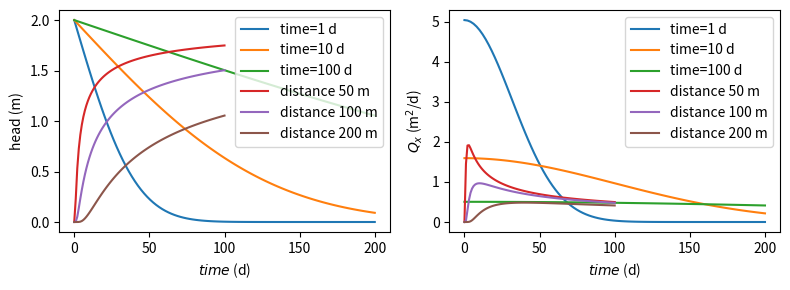

Python code for this plot: (Note: this script raises an exception after producing the figure.)
#!/usr/bin/env python
# coding: utf-8

# <img src="../part_of_cover_bakker_post.png" width="800px">
# 
# The Python code provided below is from <br>
# **Analytical Groundwater Modeling: Theory and Applications Using Python** <br>
# by *Mark Bakker and Vincent Post* <br>
# ISBN 9781138029392
# 
# The book is published by CRC press and is available [here](https://www.routledge.com/Analytical-Groundwater-Modeling-Theory-and-Applications-using-Python/Bakker-Post/p/book/9781138029392).
# 
# This Notebook is provided under the [MIT license](https://github.com/pythongroundwaterbook/analytic_gw_book/blob/main/LICENSE). 
# 
# <p>© 2022 Mark Bakker and Vincent Post</p>

# # Transient one-dimensional flow 

# In[1]:


get_ipython().run_line_magic('matplotlib', 'inline')
import numpy as np
import matplotlib.pyplot as plt
plt.rcParams["figure.figsize"] = (8, 3) # set default figure size
plt.rcParams["figure.autolayout"] = True # same at tight_layout after every plot


# ## Step changes in surface water level

# <img src="figs/fig5.1.png" width=400>

# In[2]:


# parameters
T = 100 # transmissivity, m^2/d
S = 0.2 # storage coefficient, -
delh = 2 # change in river level, m
t0 = 0 # time of change in river level, d


# In[3]:


# solution
from scipy.special import erfc

def h_edelman(x, t, T, S, delh=1, t0=0):
    u = np.sqrt(S * x ** 2 / (4 * T * (t - t0)))
    return delh * erfc(u)

def Qx_edelman(x, t, T, S, delh, t0=0):
    u = np.sqrt(S * x ** 2 / (4 * T * (t - t0)))
    return T * delh * 2 * u / (x * np.sqrt(np.pi)) * np.exp(-u ** 2) 


# In[4]:


# basic plot head and Qx vs x
x = np.linspace(1e-12, 200, 100)
plt.subplot(121)
for t in [1, 10, 100]:
    h = h_edelman(x, t, T, S, delh, t0)
    plt.plot(x, h, label=f'time={t} d')
plt.grid()
plt.xlabel('$x$ (m)')
plt.ylabel('head (m)')
plt.legend()
plt.subplot(122)
for t in [1, 10, 100]:
    Qx = Qx_edelman(x, t, T, S, delh, t0)
    plt.plot(x, Qx, label=f'time={t} d')
plt.grid()
plt.xlabel('$x$ (m)')
plt.ylabel('$Q_x$ (m$^2$/d)');


# In[5]:


# basic plot head and Qx vs t
t = np.linspace(1e-12, 100, 100)
plt.subplot(121)
for x in [50, 100, 200]:
    h = h_edelman(x, t, T, S, delh, t0)
    plt.plot(t, h, label=f'distance {x} m')
plt.grid()
plt.xlabel('$time$ (d)')
plt.ylabel('head (m)')
plt.legend()
plt.subplot(122)
for x in [50, 100, 200]:
    Qx = Qx_edelman(x, t, T, S, delh, t0)
    plt.plot(t, Qx, label=f'distance {x} m')
plt.grid()
plt.xlabel('$time$ (d)')
plt.ylabel('$Q_x$ (m$^2$/d)')
plt.legend();


# In[6]:


x = 100 # m
t = 10 # d
T = 100 # m^2/d
S = 0.2 # -
print(f'head at x = {x} m, t = {t} d for T = {T} and S = {S}:')
print(f'u = {np.sqrt(S * x ** 2 / (4 * T * t)):.3f}')
print(f'h = {h_edelman(x, t, T, S, delh):.6f} m')


# In[7]:


t = 0.1 # d
S = 0.002 # -
print(f'head at x = {x} m, t = {t} d for T = {T} and S = {S}:')
print(f'u = {np.sqrt(S * x ** 2 / (4 * T * t)):.3f}')
print(f'h = {h_edelman(x, t, T, S, delh):.6f} m')


# In[8]:


delt = 10 # time period for which water balance is checked
Qin = 2 * delh * np.sqrt(S * T * delt / (np.pi))
from scipy.integrate import quad
stored = S * quad(h_edelman, 1e-12, np.infty, args=(delt, T, S, delh, 0))[0]
print(f'total inflow from river  : {Qin:.6f} m^3')
print(f'total increase in storage: {stored:.6f} m^3')


# In[9]:


delh = np.array([1, 1, -2, 1]) # sequence of river stage changes, m
t0 = np.array([0, 10, 20, 30]) # sequence of times of changes, d


# In[10]:


# solution
t = np.linspace(1e-3, 40, 400) # start jus after t=0
h10 = np.zeros(len(t))
h100 = np.zeros(len(t))
for i in range(len(t0)):
    h10[t > t0[i]] += h_edelman(10, t[t > t0[i]], T, S, delh[i], t0[i])
    h100[t > t0[i]] += h_edelman(100, t[t > t0[i]], T, S, delh[i], t0[i])


# In[11]:


# basic plot head (bottom graph)
plt.plot(t, h10, label='x=10 m')
plt.plot(t, h100, label='x=100 m')
plt.grid()
plt.xlabel('time (d)')
plt.ylabel('head change (m)')
plt.legend();


# ## Periodic changes in surface water level

# <img src="figs/fig5.2.png" width=400>

# In[12]:


# parameters
T = 1000 # transmissivity, m^2/d
S = 0.1 # storate coefficient, -
tau = 0.5 # tidal period, d
tp = 0 # time of peak at canal, d
mu = np.sqrt(T * tau / (S * np.pi)) # characteristic length, m
print(f'characteristic length: {mu:.2f} m')


# In[13]:


# solution for unit amplitude
def head(x, t, tau, S, T, tp=0, t0=0):
    B = np.exp(-x * np.sqrt(S * np.pi / (T * tau)))
    ts = x * np.sqrt(S * tau / (4 * np.pi * T))
    return B * np.cos(2 * np.pi * (t - tp - ts) / tau)


# In[14]:


# basic plot
x = np.linspace(0, 200, 100)
for t in np.arange(0, tau, tau / 4):
    h = head(x, t, tau, S, T, tp)
    plt.plot(x, h)
plt.plot(x, np.exp(-x / mu), 'k--')
plt.plot(x, -np.exp(-x / mu), 'k--')
plt.legend(['$t=0$', '$t=\\tau/4$', '$t=\\tau/2$', '$t=3\\tau/4$', 'amplitude'],
           loc='upper right')
plt.xlabel('x (m)')
plt.ylabel('head (m)')
plt.grid();


# In[15]:


# parameters
tau1 = 745 / (24 * 60) # M2 period, d
tau2 = 1549 / (24 * 60) # O1 period, d
tp1 = 0 # time of peak M2, d
tp2 = 100 / (24 * 60) # time of peak of O1, d
mu1 = np.sqrt(T * tau1 / (S * np.pi)) # characteristic length M2, m
mu2 = np.sqrt(T * tau2 / (S * np.pi)) # characteristic length O1, m
print(f'characteristic length M2: {mu1:.2f} m')
print(f'characteristic length O1: {mu2:.2f} m')


# In[16]:


# basic plot
t = np.linspace(0, 4, 400)
for i, x in enumerate([0, 100, 200, 300]):
    h = 1 * head(x, t, tau1, S, T, tp1) + \
        0.4 * head(x, t, tau2, S, T, tp2)
    plt.subplot(2, 2, i + 1)
    plt.plot(t, h, label=f'x={x} m')
    plt.xlabel('time (d)')
    plt.ylabel('head (m)')
    plt.grid()
    plt.legend();


# ## Areal recharge between two rivers

# <img src="figs/fig5.3.png" width=400>

# In[17]:


# parameters
L = 1000 # aquifer length, m
S = 0.1 # storage coefficient, -
T = 200 # transmissivity, m^2/d
N = 0.001 # recharge rate, m/d


# In[18]:


# solution
def head(x, t, T=T, S=S, L=L, N=N, nterms=10):
    h = 0
    for n in range(nterms):
        h += (-1)**n / (2 * n + 1)**3 * \
        np.cos(((2 * n + 1) * np.pi * x) / L) * \
        np.exp(-((2 * n + 1)**2 * np.pi**2 * T * t) / (S * L**2))
    h = -N / (2 * T) * (x**2 - L**2/4) - 4 * N * L**2 / (np.pi**3 * T) * h
    return h


# In[19]:


# basic head plot
plt.subplot(121) # early time
x = np.linspace(-L / 2, L / 2, 100)
for t in [1, 2, 3]: 
    plt.plot(x, head(x, t, nterms=3), '--')
    plt.plot(x, head(x, t, nterms=10), label=f'time={t} d')
plt.xlabel('x (m)')
plt.ylabel('head (m)')
plt.legend()
plt.grid()
plt.subplot(122) # late time
for t in [40, 80, 160]:
    plt.plot(x, head(x, t, nterms=1) , '--') # just 1 term is enough
    plt.plot(x, head(x, t, nterms=10), label=f'time={t} d')
plt.plot(x, head(x, 0, nterms=0), 'k', label='steady'); # 0 terms gives steady solution
plt.xlabel('x (m)')
plt.ylabel('head (m)')
plt.legend()
plt.grid();


# In[20]:


t95 = 3 * S * L**2 / (np.pi**2 * T)
print(f'The memory of the system is: {t95:0.0f} d')


# In[21]:


# plot step recharge and response and block recharge and response at x=0
x = 0
delt = 365 / 12
t = np.linspace(0, 210, 211)
plt.subplot(221)
plt.plot([0, 210], [1, 1])
plt.ylabel('recharge (mm/d)')
plt.subplot(222)
plt.plot([0, 30, 30, 210], [1, 1, 0, 0])
plt.subplot(223)
h = N * head(x, t, N=1)
plt.plot(t, h)
plt.xlabel('time (d)')
plt.ylabel('head (m)')
plt.subplot(224)
h[t > delt] -= N * head(x, t[t > delt] - delt, N=1)
plt.plot(t, h)
plt.xlabel('time (d)');


# In[22]:


# four years of monthly recharge data
delt = 365 / 12
recharge = 0.001 * np.array( # convert recharge from mm/d to m/d
[ 1.2,  1.5,  0.8, -1.2,  0.2, -2.9, -0.6,  2.8,  1.2,  0.9,  3.8,
  1.8,  1.9,  1.8, -0.6, -1.3, -2.5,  0.6,  0.9,  1.8, -0.3,  0.8,
 -0.2,  3.8,  2.8,  0.3, -0.5,  0.3, -1.1,  1.5,  1. , -1.5,  0.1,
  1.5,  1. ,  4. ,  1.3,  1.3,  0.3, -1.1,  0.6, -0.8, -1.2, -1.6,
  1.3,  1.4,  2.4,  2.6])
ntime = len(recharge) # number of month


# In[23]:


# discrete block response
def bresponse(x, ntime, delt, T=T, S=S, L=L, nterms=10):
    t = np.linspace(delt, ntime * delt, ntime)
    return head(x, t, T, S, L, 1, nterms) - \
           head(x, t - delt, T, S, L, 1, nterms)


# In[24]:


# solution
h0 = np.zeros(ntime + 1) # head at x=0
h400 = np.zeros(ntime + 1) # head at x=400
b0 = bresponse(0, ntime, delt, T, S, L)
b400 = bresponse(400, ntime, delt, T, S, L)
for n in range(1, len(recharge) + 1):
    h0[n] = np.sum(recharge[0:n] * b0[n - 1::-1])
    h400[n] = np.sum(recharge[0:n] * b400[n - 1::-1])


# In[25]:


# basic plot recharge data and head response
plt.subplot(211)
time = np.linspace(0, ntime * delt, ntime + 1)
plt.step(time[:-1], 1000 * recharge, where='post'); # plt.stairs in mpl>=3.4
plt.ylabel('recharge (mm/d)')
plt.grid()
plt.subplot(212)
plt.plot(time, h0, label='$x=0$ m')
plt.plot(time, h400, label='$x=400$ m')
plt.grid()
plt.xlabel('time (d)')
plt.ylabel('head (m)')
plt.legend();


# In[26]:


def simplebresponse(A, a, delt, nstep):
    t = np.linspace(0, nstep * delt, nstep + 1)
    hstep = A * (1 - np.exp(-t / a))
    return hstep[1:] - hstep[:-1]


# In[27]:


def fobj(p, delt=delt, recharge=recharge, hobs=h0, return_heads=False):
    A, a = p
    ntime = len(recharge)
    b = simplebresponse(A, a, delt, ntime + 1)
    hm = np.zeros(ntime + 1)
    for n in range(1, ntime + 1):
        hm[n] = np.sum(recharge[0:n] * b[n - 1::-1])
    if return_heads:
        return hm
    rv = np.sum((hobs - hm) ** 2)
    return rv


# In[28]:


from scipy.optimize import fmin
A, a = fmin(fobj, [300, 50], disp=0)
print(f'Estimated parameters A: {A:.2f} d, a: {a:.2f} d')
hm = fobj([A, a], return_heads=True) # compute modeled heads


# In[29]:


# basic plot modeled heads
plt.plot(h0, 'C1.', label='observed')
plt.plot(hm, 'C0', label='modeled')
plt.xlabel('month')
plt.ylabel('head (m)')
plt.grid()
plt.legend();


# ## Solutions with Laplace transforms

# In[30]:


# coefficients V_k
from scipy.special import factorial as fac
def stehfest_coef(M):
    assert M % 2 == 0, 'M must be even' # make sure M is even
    M2 = int(M / 2)
    V = np.zeros(M)
    for k in range(1, M + 1):
        z = np.zeros(min(k, M2) + 1)
        for j in range(int((k + 1) / 2), min(k, M2) + 1):
            z[j] = j ** M2 * fac(2 * j) / \
            (fac(M2 - j) * fac(j) * fac(j - 1) * fac(k - j) * fac(2 * j - k))
        V[k - 1] = (-1) ** (k + M2) * np.sum(z)
    return V


# In[31]:


# Stehfest algorithm
def stehfest(x, t, func, M=12, **kwargs):
    t = np.atleast_1d(t)
    x = np.atleast_1d(x)
    f = np.zeros((len(x), len(t)))
    V = stehfest_coef(M)
    for i in range(len(t)):
        p = np.arange(1, M + 1) * np.log(2) / t[i]
        for j in range(len(x)):
            fbar = func(p, x[j], **kwargs)
            f[j, i] = np.log(2) / t[i] * np.sum(V * fbar)
    return f


# In[32]:


# parameters
T = 100 # transmissivity, m^2/d
S = 0.2 # storage coefficient, -
delh = 2 # increase in river level, m


# In[33]:


# Laplace-transformed solution
def hbar(p, x, T=100, S=1e-3, delh=2):
    return delh / p * np.exp(-x * np.sqrt(p * S / T))


# In[34]:


# comparison
x = 50 # location, m
t = 10 # time, d
M = 12 # number of terms
V = stehfest_coef(M)
hx = h_edelman(x, t, T, S, delh=2) # from Section 5.1
hs = stehfest(x, t, hbar, M=M, T=T, S=S)
print(f'Exact head at x={x} m and t={t} d: {hx}')
print(f'Stehfest head with M={M} terms  : {hs}')
print(f'Relative error: {(hs - hx) / hx}')


# In[35]:


Mlist = np.arange(2, 33, 2)
error = np.zeros(len(Mlist))
for i, M in enumerate(Mlist):
    hs = stehfest(x, t, hbar, M=M, T=T, S=S)
    error[i] = np.abs((hs - hx) / hx)


# In[36]:


# simple plot
plt.semilogy(Mlist, error, '-', marker='.')
plt.xticks(np.arange(2, 33, 2))
plt.xlabel('number of terms $M$')
plt.ylabel('relative error')
plt.grid();


# In[37]:


# solution
x = np.linspace(1e-12, 200, 100)
t = [1, 10, 100]
hx = np.empty((len(x), 3))
for itime in range(3):
    hx[:, itime] = h_edelman(x, t[itime], T, S, delh) # h_edelman from Sec. 2.1
hs = stehfest(x, t, hbar, M=12, T=T, S=S)


# In[38]:


# basic plot head and error
plt.subplot(121)
plt.plot(x, hs)
plt.xlabel('$x$ (m)')
plt.ylabel('head (m)')
plt.grid()
plt.legend(['t=1 d', 't=10 d', 't=100 d'])
plt.subplot(122)
plt.plot(x, hs - hx)
plt.xlabel('$x$ (m)')
plt.ylabel('error (m)')
plt.grid();


# ## Unconfined flow with variable transmissivity

# In[39]:


# parameters
k = 10 # hydraulic conductivity, m
zb = 0 # aquifer base, m
Sy = 0.2 # phreatic storage coefficient, -
h0 = 10 # initial head and canal level, m
delh = 2 # change in canal level, m
Ht = h0 + 0.5 * delh # linearized saturated thickness, m


# In[40]:


from scipy.special import erfc
def h_unconfined(x, t, k, H, S, zb, h0, delh):
    pot0 = 0.5 * k * (h0 - zb) ** 2
    delpot = 0.5 * k * (h0 + delh - zb) ** 2 - pot0
    u = np.sqrt(S * x ** 2 / (4 * k * H * t))
    pot = delpot * erfc(u) + pot0
    return zb + np.sqrt(2 * pot / k)


# In[41]:


# basic plot head
x = np.linspace(1e-12, 400, 100)
for t in [1, 10, 100]:
    h = h_edelman(x, t, k * Ht, Sy, delh) + h0 # from Section 5.1
    plt.plot(x, h, label=f'time={t} d')
    hun = h_unconfined(x, t, k, Ht, Sy, zb, h0, delh)
    plt.plot(x, hun)
plt.xlabel('x (m)')
plt.ylabel('head (m)')
plt.legend()
plt.grid();

